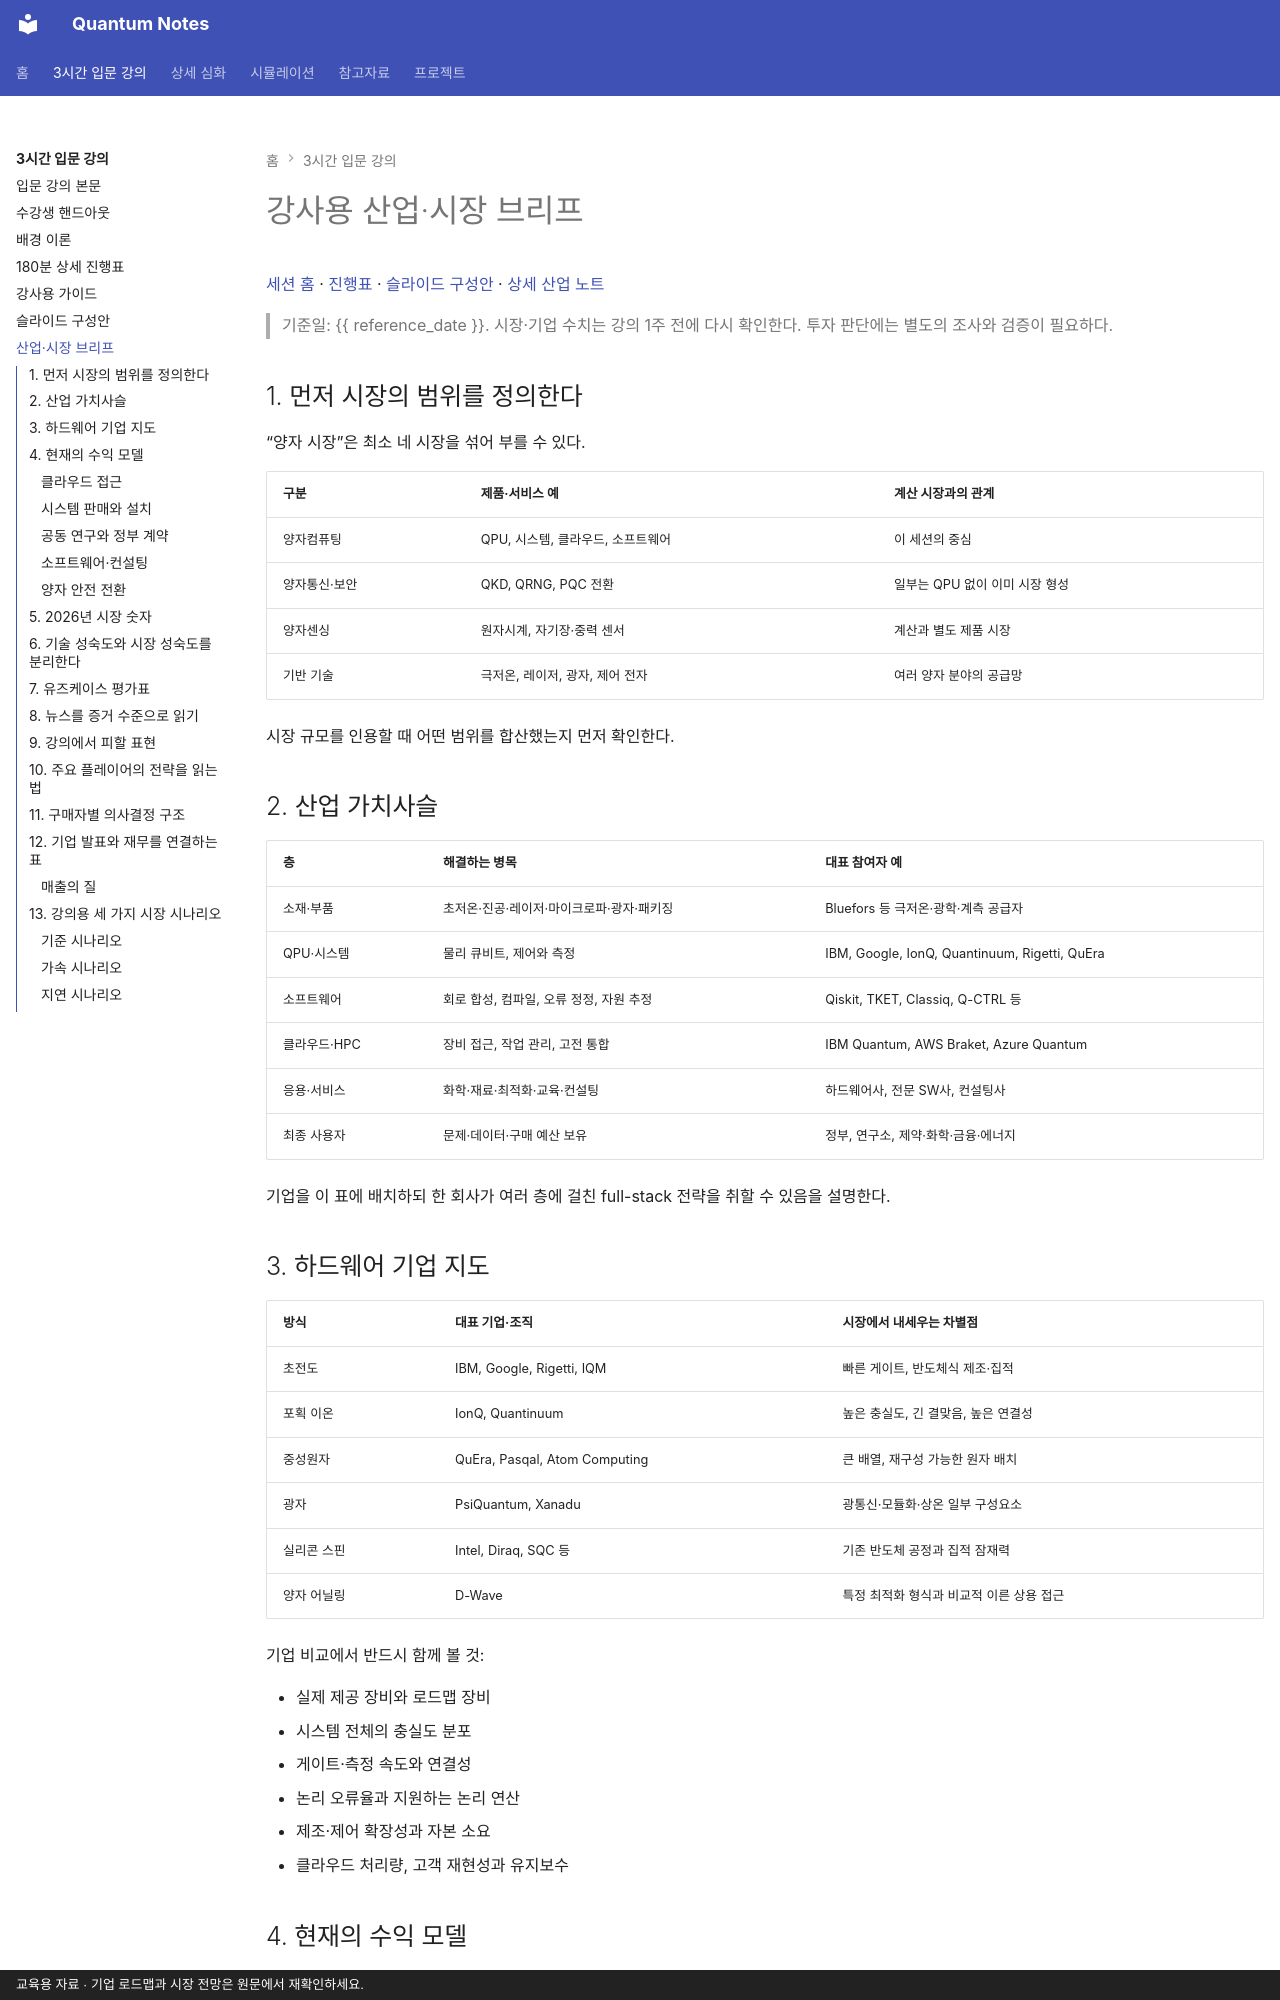

repository: litkhai/notes-on-quantum · page: 01-beginner-lecture/industry-market-brief/index.html · generator: mkdocs · copyright: 교육용 자료 · 기업 로드맵과 시장 전망은 원문에서 재확인하세요.

# 강사용 산업·시장 브리프

[세션 홈](README.md) · [진행표](runsheet.md) · [슬라이드 구성안](slide-outline.md) · [상세 산업 노트](../02-deep-dive/06-cloud-industry-and-advantage.md)

> 기준일: {{ reference_date }}. 시장·기업 수치는 강의 1주 전에 다시 확인한다. 투자 판단에는 별도의 조사와 검증이 필요하다.

## 1. 먼저 시장의 범위를 정의한다

“양자 시장”은 최소 네 시장을 섞어 부를 수 있다.

| 구분 | 제품·서비스 예 | 계산 시장과의 관계 |
|---|---|---|
| 양자컴퓨팅 | QPU, 시스템, 클라우드, 소프트웨어 | 이 세션의 중심 |
| 양자통신·보안 | QKD, QRNG, PQC 전환 | 일부는 QPU 없이 이미 시장 형성 |
| 양자센싱 | 원자시계, 자기장·중력 센서 | 계산과 별도 제품 시장 |
| 기반 기술 | 극저온, 레이저, 광자, 제어 전자 | 여러 양자 분야의 공급망 |

시장 규모를 인용할 때 어떤 범위를 합산했는지 먼저 확인한다.

## 2. 산업 가치사슬

| 층 | 해결하는 병목 | 대표 참여자 예 |
|---|---|---|
| 소재·부품 | 초저온·진공·레이저·마이크로파·광자·패키징 | Bluefors 등 극저온·광학·계측 공급자 |
| QPU·시스템 | 물리 큐비트, 제어와 측정 | IBM, Google, IonQ, Quantinuum, Rigetti, QuEra |
| 소프트웨어 | 회로 합성, 컴파일, 오류 정정, 자원 추정 | Qiskit, TKET, Classiq, Q-CTRL 등 |
| 클라우드·HPC | 장비 접근, 작업 관리, 고전 통합 | IBM Quantum, AWS Braket, Azure Quantum |
| 응용·서비스 | 화학·재료·최적화·교육·컨설팅 | 하드웨어사, 전문 SW사, 컨설팅사 |
| 최종 사용자 | 문제·데이터·구매 예산 보유 | 정부, 연구소, 제약·화학·금융·에너지 |

기업을 이 표에 배치하되 한 회사가 여러 층에 걸친 full-stack 전략을 취할 수 있음을 설명한다.

## 3. 하드웨어 기업 지도

| 방식 | 대표 기업·조직 | 시장에서 내세우는 차별점 |
|---|---|---|
| 초전도 | IBM, Google, Rigetti, IQM | 빠른 게이트, 반도체식 제조·집적 |
| 포획 이온 | IonQ, Quantinuum | 높은 충실도, 긴 결맞음, 높은 연결성 |
| 중성원자 | QuEra, Pasqal, Atom Computing | 큰 배열, 재구성 가능한 원자 배치 |
| 광자 | PsiQuantum, Xanadu | 광통신·모듈화·상온 일부 구성요소 |
| 실리콘 스핀 | Intel, Diraq, SQC 등 | 기존 반도체 공정과 집적 잠재력 |
| 양자 어닐링 | D-Wave | 특정 최적화 형식과 비교적 이른 상용 접근 |

기업 비교에서 반드시 함께 볼 것:

- 실제 제공 장비와 로드맵 장비
- 시스템 전체의 충실도 분포
- 게이트·측정 속도와 연결성
- 논리 오류율과 지원하는 논리 연산
- 제조·제어 확장성과 자본 소요
- 클라우드 처리량, 고객 재현성과 유지보수

## 4. 현재의 수익 모델

### 클라우드 접근

작업·샷·예약 시간 기준으로 QPU를 제공한다. 초기 진입은 쉽지만 실제 비용은 대기, 많은 샷, 고전 루프와 실패 실행을 포함해야 한다. [Amazon Braket 가격](https://aws.amazon.com/braket/pricing/)

### 시스템 판매와 설치

정부·연구기관·HPC 센터가 주요 구매자가 될 수 있다. 장비 가격 외에도 냉각·시설·운영·보정과 유지보수 계약이 중요하다.
